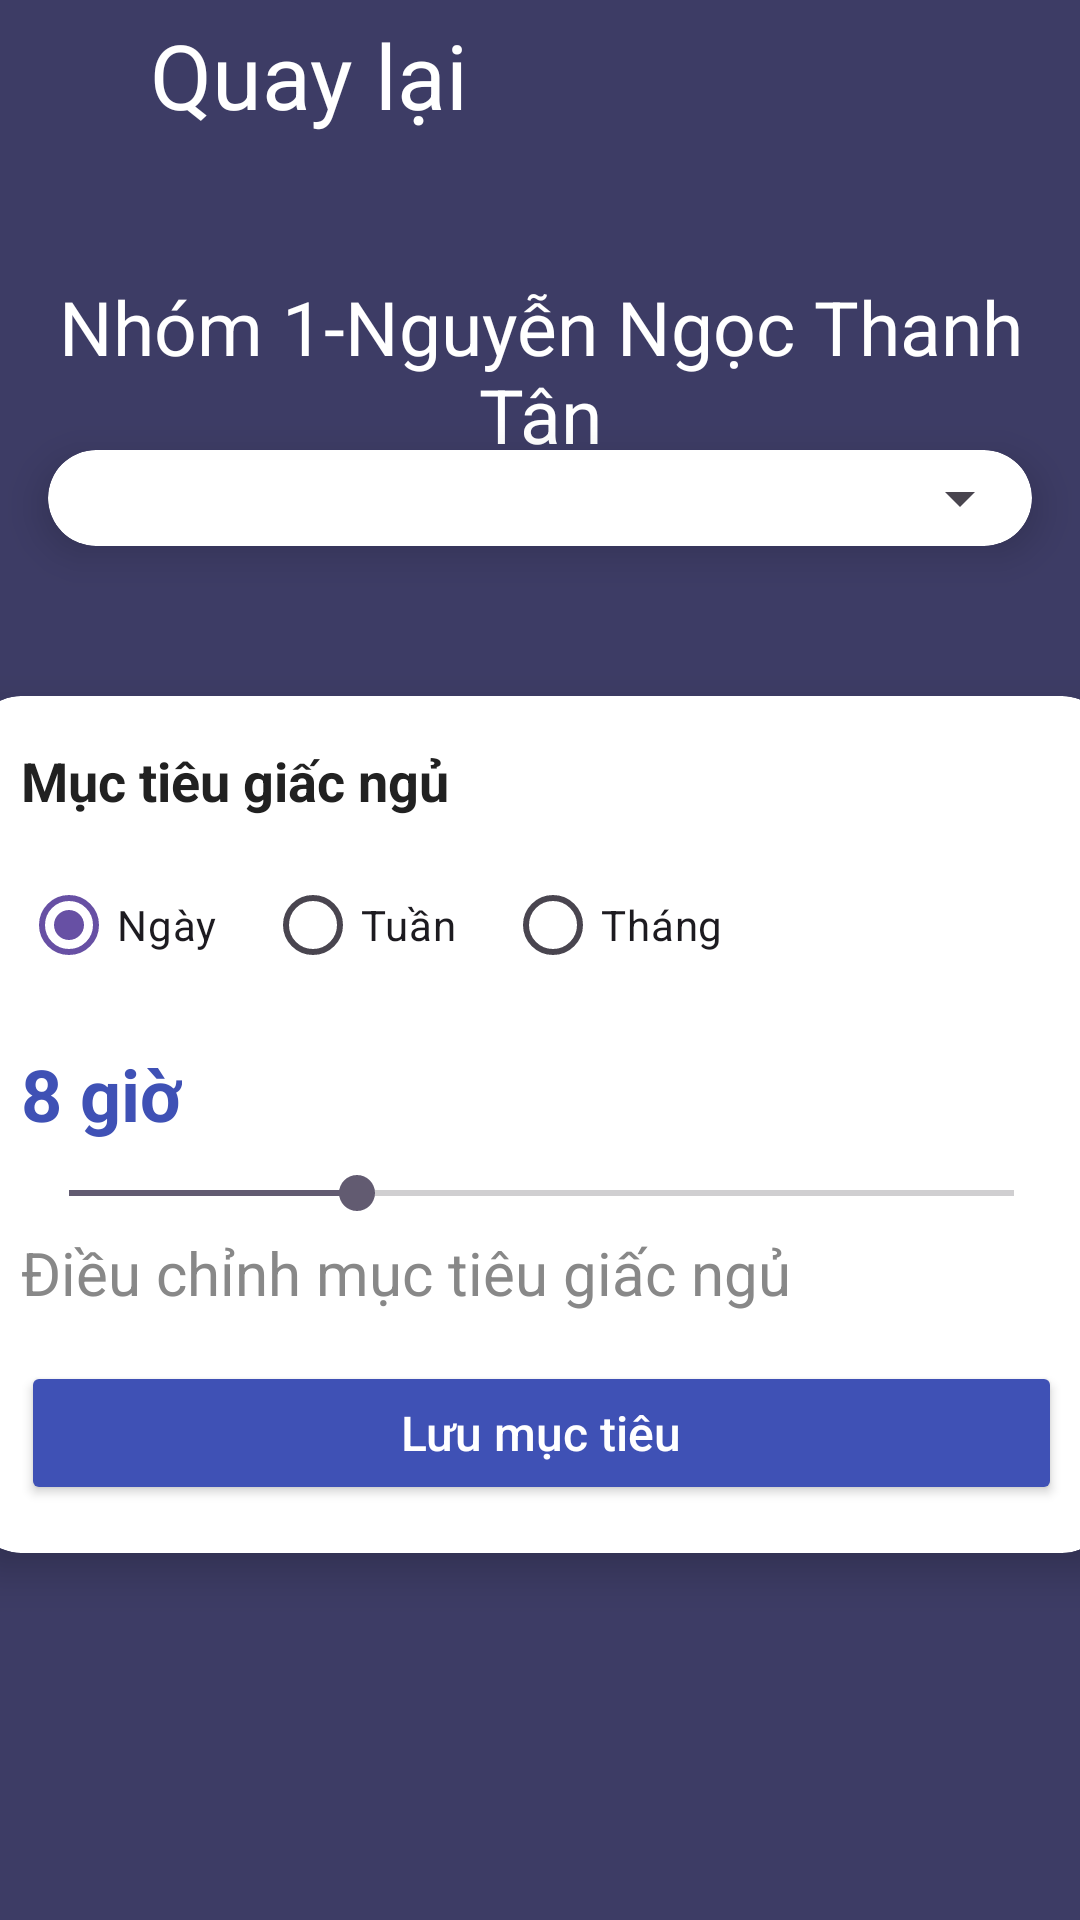

Android layout source for this screen:
<!-- AndroidManifest.xml: application theme Theme.DoAn_QLGiacNgu -->
<!-- res/layout/activity_admin_muc_tieu.xml -->
<?xml version="1.0" encoding="utf-8"?>
<androidx.constraintlayout.widget.ConstraintLayout
    xmlns:android="http://schemas.android.com/apk/res/android"
    xmlns:app="http://schemas.android.com/apk/res-auto"
    xmlns:tools="http://schemas.android.com/tools"
    android:id="@+id/main"
    android:layout_width="match_parent"
    android:layout_height="match_parent"
    android:background="#3D3C65">

    <LinearLayout
        android:id="@+id/arrBack"
        android:layout_width="wrap_content"
        android:layout_height="wrap_content"
        app:layout_constraintStart_toStartOf="parent"
        app:layout_constraintTop_toTopOf="parent">

        <TextView
            android:layout_width="50dp"
            android:layout_height="50dp"
            android:background="@drawable/outline_arrow_back_24" />

        <TextView
            android:layout_width="wrap_content"
            android:layout_height="wrap_content"
            android:layout_gravity="center"
            android:text="Quay lại"
            android:textColor="#fff"
            android:textSize="30sp" />
    </LinearLayout>

    
    
    

    <TextView
        android:layout_width="match_parent"
        android:layout_height="wrap_content"
        android:layout_marginTop="92dp"
        android:textSize="25sp"
        android:textColor="#FFF"
        android:gravity="center"
        android:text="Nhóm 1-Nguyễn Ngọc Thanh Tân"
        app:layout_constraintEnd_toEndOf="parent"
        app:layout_constraintHorizontal_bias="0.0"
        app:layout_constraintStart_toStartOf="parent"
        app:layout_constraintTop_toTopOf="parent" />

    <androidx.cardview.widget.CardView
        android:id="@+id/cardSleepInfo"
        android:layout_width="0dp"
        android:layout_height="wrap_content"
        android:layout_marginHorizontal="16dp"
        android:layout_marginTop="150dp"
        app:cardCornerRadius="16dp"
        app:cardElevation="8dp"
        app:layout_constraintTop_toTopOf="parent"
        app:layout_constraintStart_toStartOf="parent"
        app:layout_constraintEnd_toEndOf="parent">

        <Spinner
            android:id="@+id/spnUser"
            android:layout_width="match_parent"
            android:layout_height="wrap_content"
            android:padding="16dp" />

    </androidx.cardview.widget.CardView>

    
    
    
    <androidx.cardview.widget.CardView
        android:id="@+id/cardSleepGoal"
        android:layout_width="379dp"
        android:layout_height="wrap_content"
        android:layout_marginHorizontal="16dp"
        android:layout_marginTop="50dp"
        app:cardCornerRadius="16dp"
        app:cardElevation="8dp"
        app:layout_constraintEnd_toEndOf="parent"
        app:layout_constraintStart_toStartOf="parent"
        app:layout_constraintTop_toBottomOf="@+id/cardSleepInfo">

        <LinearLayout
            android:layout_width="match_parent"
            android:layout_height="match_parent"
            android:orientation="vertical"
            android:padding="16dp">

            <TextView
                android:layout_width="wrap_content"
                android:layout_height="wrap_content"
                android:text="Mục tiêu giấc ngủ"
                android:textColor="#212121"
                android:textSize="18sp"
                android:textStyle="bold" />

            
            <RadioGroup
                android:id="@+id/rgGoalType"
                android:layout_width="wrap_content"
                android:layout_height="wrap_content"
                android:layout_marginTop="12dp"
                android:orientation="horizontal">

                <RadioButton
                    android:id="@+id/rbDay"
                    android:layout_width="wrap_content"
                    android:layout_height="wrap_content"
                    android:checked="true"
                    android:text="Ngày" />

                <RadioButton
                    android:id="@+id/rbWeek"
                    android:layout_width="wrap_content"
                    android:layout_height="wrap_content"
                    android:layout_marginStart="16dp"
                    android:text="Tuần" />

                <RadioButton
                    android:id="@+id/rbMonth"
                    android:layout_width="wrap_content"
                    android:layout_height="wrap_content"
                    android:layout_marginStart="16dp"
                    android:text="Tháng" />
            </RadioGroup>

            
            <TextView
                android:id="@+id/tvGoalValue"
                android:layout_width="wrap_content"
                android:layout_height="wrap_content"
                android:layout_marginTop="16dp"
                android:text="8 giờ"
                android:textColor="#3F51B5"
                android:textSize="24sp"
                android:textStyle="bold" />

            
            <SeekBar
                android:id="@+id/seekBarGoal"
                android:layout_width="match_parent"
                android:layout_height="wrap_content"
                android:layout_marginTop="8dp"
                android:max="24"
                android:min="1"
                android:progress="8" />

            <TextView
                android:layout_width="wrap_content"
                android:layout_height="wrap_content"
                android:layout_marginTop="4dp"
                android:text="Điều chỉnh mục tiêu giấc ngủ"
                android:textColor="#888888"
                android:textSize="20sp" />

            <Button
                android:id="@+id/btnSaveGoal"
                android:layout_width="match_parent"
                android:layout_height="48dp"
                android:layout_marginTop="16dp"
                android:backgroundTint="#3F51B5"
                android:text="Lưu mục tiêu"
                android:textAllCaps="false"
                android:textColor="#FFFFFF"
                android:textSize="16sp" />
        </LinearLayout>
    </androidx.cardview.widget.CardView>

</androidx.constraintlayout.widget.ConstraintLayout>
<!-- resources referenced by this layout -->
<resources>
  <style name="Theme.DoAn_QLGiacNgu" parent="Base.Theme.DoAn_QLGiacNgu" />
  <style name="Base.Theme.DoAn_QLGiacNgu" parent="Theme.Material3.DayNight.NoActionBar">
          
          
      </style>
</resources>
